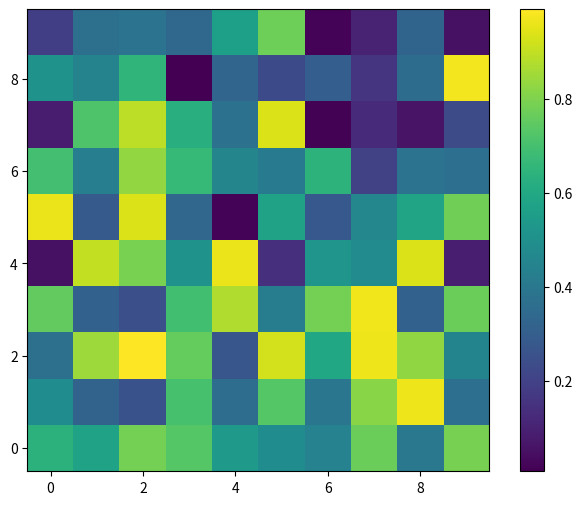

The matplotlib source for this figure:
from matplotlib import pyplot as plt
import numpy as np


def show_grid(u):
    """
    Visualize a 2D grid of values using matplotlib
    """
    # Check if the input is a 2D grid
    if u.ndim == 1:
        u = u.reshape(1, -1)
    elif u.ndim > 2:
        raise ValueError("Input must be a 1D or 2D array")

    plt.figure(figsize=(8, 6))
    plt.imshow(u.T, cmap='viridis', origin='lower')
    plt.colorbar()
    plt.show()


if __name__ == "__main__":
    # Define the grid dimensions
    nx, ny = 10, 10

    # Create a 2D grid of u values (replace this with your actual u grid)
    u = np.random.rand(nx, ny)
    show_grid(u)
